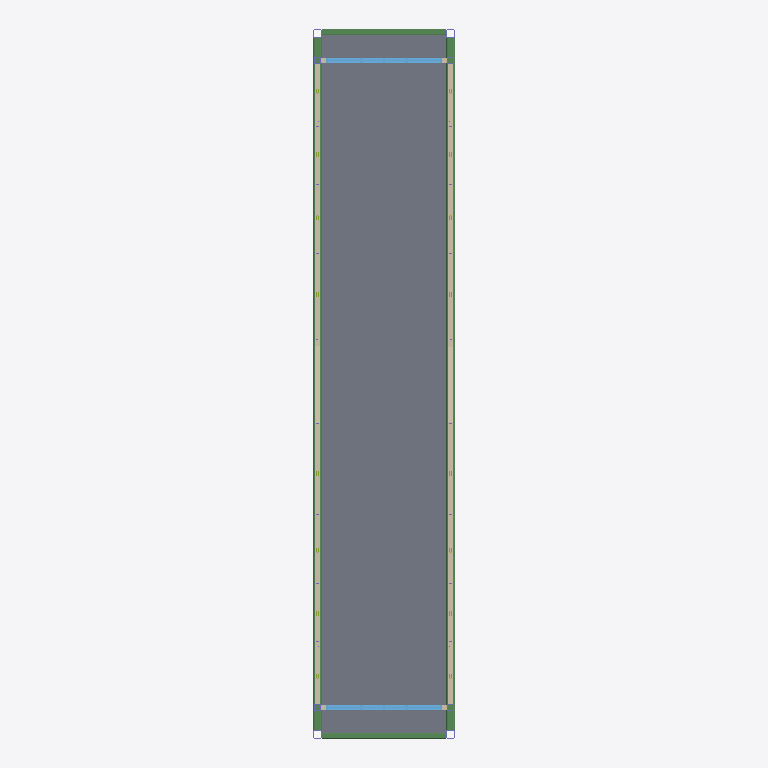
Plan cut of the same IFC building model at storey '3th floor' (level 8.69 m, cut at 10.09 m), seen from above with north up, elements coloured by IFC class: 6 slabs (grey), 4 walls (beige), 4 beams (green), 4 columns (violet), 2 windows (light blue). Cut surfaces are drawn darker.
Extent 2.4 m × 12.2 m × 3.0 m (x, y, z). Storeys (4): 1st floor at 2.90 m; 2nd floor at 5.79 m; 3th floor at 8.69 m; TOP at 11.58 m. Elements (96): 39 IfcBeam, 24 IfcColumn, 16 IfcMember, 6 IfcSlab, 4 IfcBuildingElementProxy, 4 IfcWallStandardCase, 2 IfcWindow, 1 IfcCovering.

HEADER;
FILE_DESCRIPTION(('ViewDefinition [CoordinationView_V2.0]','RevitIdentifiers [ContentGUID: 0bccf9dd-fcf0-48f2-b71c-cda3b4266af9, VersionGUID: 3fa8b55a-3ccb-[number]-5836772bdb03, NumberOfSaves: 287]','CoordinateReference [CoordinateBase: 共享坐标, ProjectSite: 默认场地]'),'2;1');
FILE_NAME('3-2-1.ifc','2026-01-08T12:12:07+08:00',(''),(''),'ODA SDAI 24.12','Autodesk Revit 25.4.0.32 (CHS) - IFC 25.4.0.32','');
FILE_SCHEMA(('IFC2X3'));
ENDSEC;
DATA;
#27=IFCPROJECT('0BpFdT$F18yhSSpQDBsPK9',#18,'项目编号',$,$,'项目名称','项目状态',(#22),#8137);
#52=IFCSITE('0BpFdT$F18yhSSpQDBsPKB',#18,'Default',$,$,#51,$,$,.ELEMENT.,$,$,$,$,$);
#32=IFCBUILDING('0BpFdT$F18yhSSpQDBsPK8',#18,'',$,$,#30,$,'',.ELEMENT.,$,$,$);
#36=IFCBUILDINGSTOREY('3Zu5Bv0LOHrPC10026FoQQ',#18,'1st floor',$,'标高:正负零标高',#35,$,'1st floor',.ELEMENT.,2895.9999999999995);
#40=IFCBUILDINGSTOREY('2fhnIDZ2fDsx41juY0NzV0',#18,'2nd floor',$,'标高:正负零标高',#39,$,'2nd floor',.ELEMENT.,5792.0);
#44=IFCBUILDINGSTOREY('2fhnIDZ2fDsx41juY0NzVB',#18,'3th floor',$,'标高:正负零标高',#43,$,'3th floor',.ELEMENT.,8688.0);
#48=IFCBUILDINGSTOREY('2fhnIDZ2fDsx41juY0NzSZ',#18,'TOP',$,'标高:正负零标高',#47,$,'TOP',.ELEMENT.,11584.0);
#1259=IFCSLAB('0VNQFdm5D8$e9xQNpX1Ul6',#18,'楼板:常规 - 100mm:591157',$,'楼板:常规 - 100mm',#1249,#1258,'591157',.FLOOR.);
#1298=IFCSLAB('0VNQFdm5D8$e9xQNpX1UlE',#18,'楼板:常规 - 100mm:591165',$,'楼板:常规 - 100mm',#1288,#1297,'591165',.FLOOR.);
#1220=IFCSLAB('0VNQFdm5D8$e9xQNpX1UlU',#18,'楼板:常规 - 100mm:591149',$,'楼板:常规 - 100mm',#1210,#1219,'591149',.FLOOR.);
#1337=IFCSLAB('0VNQFdm5D8$e9xQNpX1Uks',#18,'楼板:常规 - 100mm:591173',$,'楼板:常规 - 100mm',#1327,#1336,'591173',.FLOOR.);
#1581=IFCWALLSTANDARDCASE('0VNQFdm5D8$e9xQNpX1Ukh',#18,'基本墙:常规 - 90mm 砖:591192',$,'基本墙:常规 - 90mm 砖',#1565,#1580,'591192');
#2101=IFCWALLSTANDARDCASE('0VNQFdm5D8$e9xQNpX1UkS',#18,'基本墙:常规 - 90mm 砖:591215',$,'基本墙:常规 - 90mm 砖',#2089,#2100,'591215');
#2815=IFCBEAM('1NmWvnf$X0Pv810pMbacF4',#18,'SHS-Square Hollow Section:150x150x16SHS:591116','FRQ{13276A02-95D0-4B29-95D4-D52C4281501E}','150x150x16SHS',#2845,#2821,'591116');
#5750=IFCBEAM('103vYDj$PDHBhl4Ga8SE_f',#18,'SHS-Square Hollow Section:150x150x16SHS:591062','FRQ{13276A02-95D0-4B29-95D4-D52C4281501E}','150x150x16SHS',#5780,#5756,'591062');
#1133=IFCSLAB('0VNQFdm5D8$e9xQNpX1UlM',#18,'楼板:常规 - 100mm:591141',$,'楼板:常规 - 100mm',#1119,#1132,'591141',.FLOOR.);
#1376=IFCSLAB('0VNQFdm5D8$e9xQNpX1Uk_',#18,'楼板:常规 - 100mm:591181',$,'楼板:常规 - 100mm',#1366,#1375,'591181',.FLOOR.);
#2413=IFCBEAM('1c8GxWa9HBQRRJnWEjl0Q9',#18,'SHS-Square Hollow Section:100x100x8SHS:591108','FRQ{E6779B53-D7A6-4D6F-8A86-BFCA84D2744A}','100x100x8SHS',#2446,#2419,'591108');
#2502=IFCBEAM('3oM9gz9Or4c9CAmvwxZZ2u',#18,'SHS-Square Hollow Section:100x100x8SHS:591109','FRQ{E6779B53-D7A6-4D6F-8A86-BFCA84D2744A}','100x100x8SHS',#2532,#2508,'591109');
#2068=IFCWINDOW('0VNQFdm5D8$e9xQNpX1Ukl',#18,'window6:window6:591196',$,'window6:window6',#8120,#2064,'591196',1461.0000000000014,1988.0000000000002);
#2021=IFCWINDOW('0VNQFdm5D8$e9xQNpX1Uke',#18,'window6:window6:591195',$,'window6:window6',#8135,#2017,'591195',1461.0000000000014,1988.0000000000002);
#1698=IFCWALLSTANDARDCASE('0VNQFdm5D8$e9xQNpX1Ukg',#18,'基本墙:常规 - 90mm 砖:591193',$,'基本墙:常规 - 90mm 砖',#1686,#1697,'591193');
#1739=IFCWALLSTANDARDCASE('0VNQFdm5D8$e9xQNpX1Ukf',#18,'基本墙:常规 - 90mm 砖:591194',$,'基本墙:常规 - 90mm 砖',#1727,#1738,'591194');
#2615=IFCCOLUMN('080ihuLovBGhSMFvIHymBS',#18,'SHS-Square Hollow Section-Column:150x150x12.5SHS:591113','FRQ{F38EB2EF-B2B7-44F4-B2DD-56C2998C67FF}','150x150x12.5SHS',#2635,#2621,'591113');
#2689=IFCCOLUMN('1pbqQCh2T1FBssSyLqgreC',#18,'SHS-Square Hollow Section-Column:150x150x12.5SHS:591114','FRQ{F38EB2EF-B2B7-44F4-B2DD-56C2998C67FF}','150x150x12.5SHS',#2705,#2695,'591114');
#5592=IFCCOLUMN('0wuXJVTSn5wRU12xOc_tvY',#18,'SHS-Square Hollow Section-Column:150x150x12.5SHS:591059','FRQ{F38EB2EF-B2B7-44F4-B2DD-56C2998C67FF}','150x150x12.5SHS',#5609,#5598,'591059');
#5635=IFCCOLUMN('1MWcmbfYzBUhWZa4WrlZ5P',#18,'SHS-Square Hollow Section-Column:150x150x12.5SHS:591060','FRQ{F38EB2EF-B2B7-44F4-B2DD-56C2998C67FF}','150x150x12.5SHS',#5651,#5641,'591060');
ENDSEC;